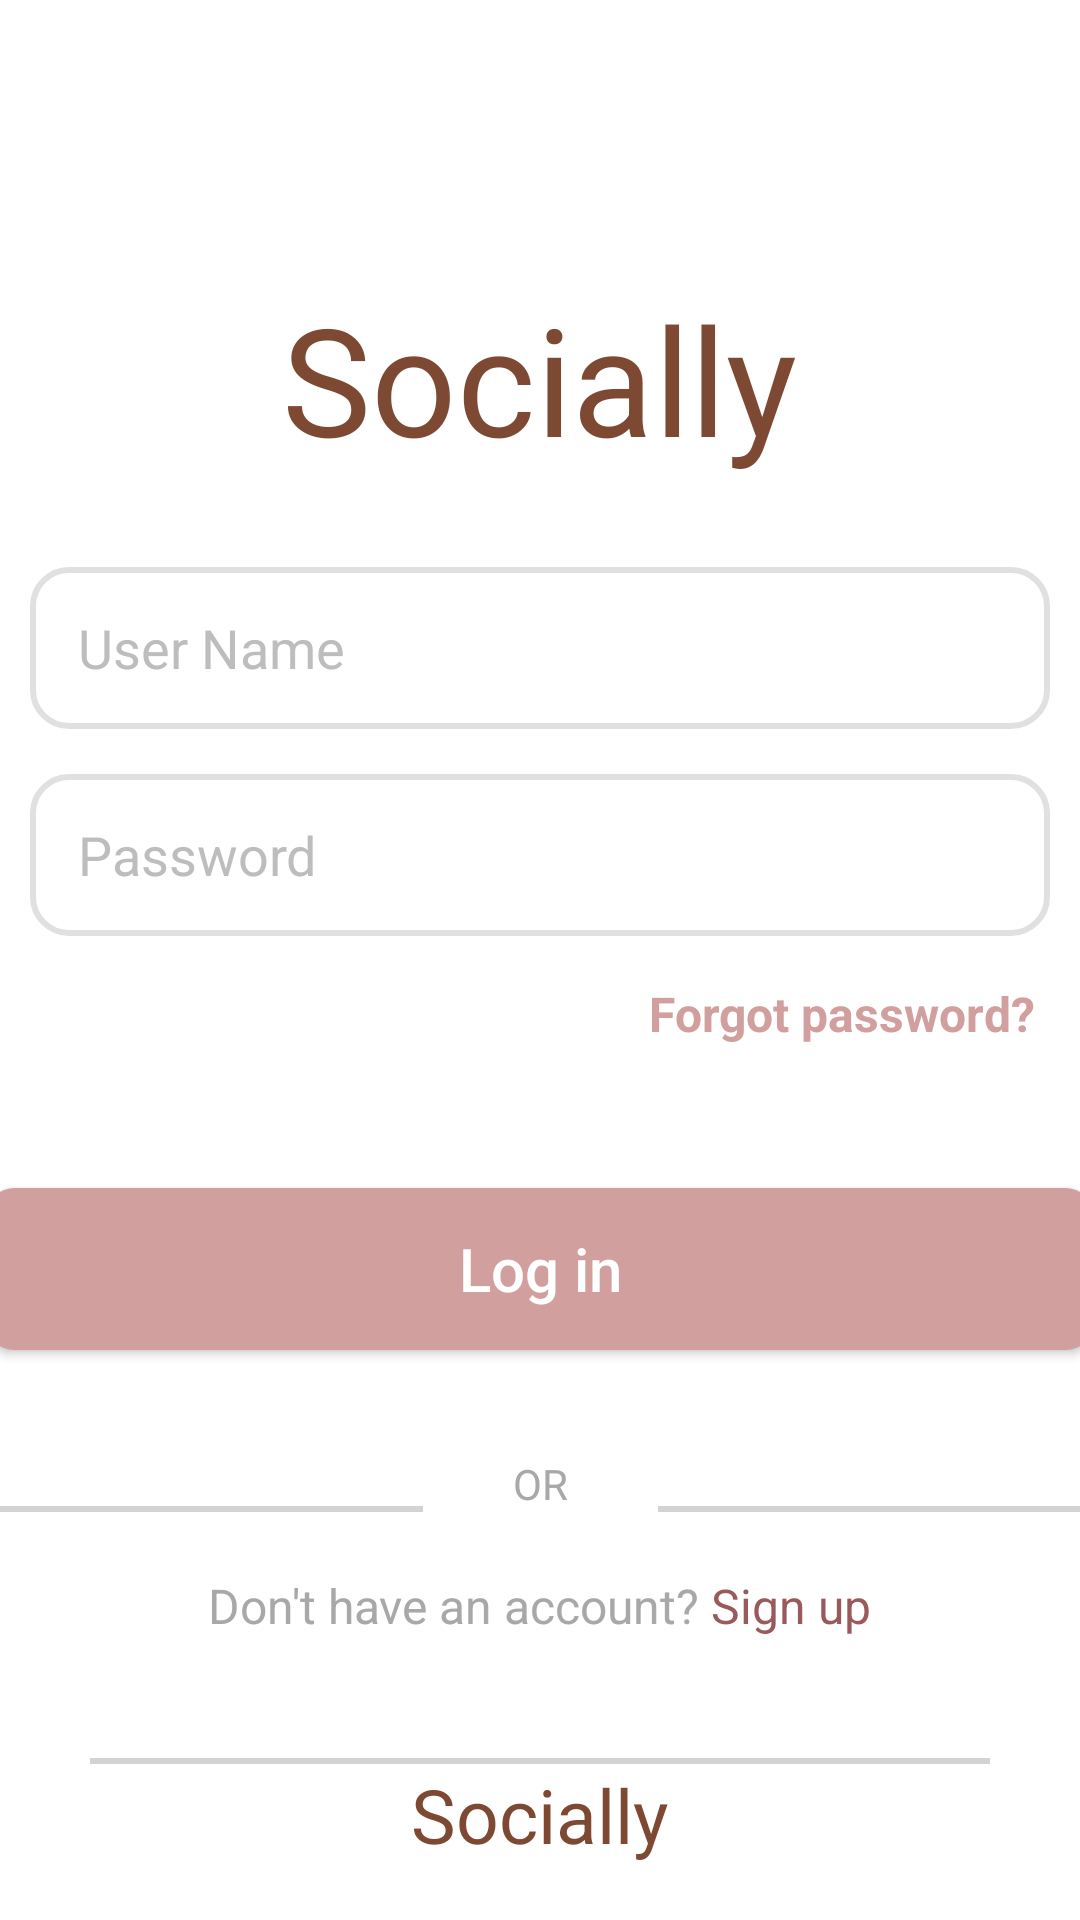

This screen was rendered from an Android layout file. Write that file and the resources it references.
<!-- AndroidManifest.xml: application theme Theme.I230519 -->
<!-- res/layout/activity_login_page.xml -->
<?xml version="1.0" encoding="utf-8"?>
<LinearLayout xmlns:android="http://schemas.android.com/apk/res/android"
    xmlns:app="http://schemas.android.com/apk/res-auto"
    xmlns:tools="http://schemas.android.com/tools"
    android:id="@+id/main"
    android:layout_width="match_parent"
    android:layout_height="match_parent"
    android:orientation="vertical"
    android:gravity="center"
    tools:context=".LoginPage"
    android:background="@color/white"
    android:weightSum="10"
    >

    <LinearLayout
        android:layout_width="match_parent"
        android:layout_height="0dp"
        android:gravity="start|center"
        android:layout_weight="1"
        >
        <ImageView
            android:id="@+id/loginPageBackIcon"
            android:layout_width="50dp"
            android:layout_height="50dp"
            android:background="@drawable/chevron_left"/>


    </LinearLayout>

    <LinearLayout
        android:layout_width="match_parent"
        android:layout_height="0dp"
        android:layout_weight="2"
        android:gravity="center">
        <TextView
            android:layout_width="wrap_content"
            android:layout_height="wrap_content"
            android:text="@string/sociallyText"
            android:textSize="50sp"
            android:textColor="@color/sociallyBrownColor"/>

    </LinearLayout>
    <LinearLayout
        android:layout_width="match_parent"
        android:layout_height="0dp"
        android:layout_weight="5"
        android:orientation="vertical"
        android:gravity="center_horizontal"
        android:weightSum="5">
        <EditText
            android:layout_width="match_parent"
            android:layout_height="0dp"
            android:background="@drawable/login_page_edit_text"
            android:paddingStart="16dp"
            android:paddingEnd="16dp"
            android:layout_marginRight="10dp"
            android:layout_marginLeft="10dp"
            android:textColorHint="@color/hint_color"
            android:textColor="@color/text_color"
            android:hint="User Name"
            android:inputType="text"
            android:layout_weight="1"


            />
        <EditText
            android:layout_width="match_parent"
            android:layout_height="0dp"
            android:background="@drawable/login_page_edit_text"
            android:layout_marginTop="15dp"
            android:paddingStart="16dp"
            android:paddingEnd="16dp"
            android:layout_marginRight="10dp"
            android:layout_marginLeft="10dp"
            android:textColorHint="@color/hint_color"
            android:textColor="@color/text_color"
            android:hint="Password"
            android:inputType="textPassword"
            android:layout_weight="1"/>
        
        <LinearLayout
            android:layout_width="match_parent"
            android:layout_height="0dp"
            android:gravity="end"
            android:layout_marginTop="15dp"
            android:layout_marginRight="10dp"
            android:layout_weight="1">
            <TextView
                android:layout_width="wrap_content"
                android:layout_height="wrap_content"
                android:text="@string/forgot_password"
                android:textColor="@color/sociallyLightestBrown"
                android:textSize="16sp"
                android:textStyle="bold"/>
        </LinearLayout>

        <androidx.appcompat.widget.AppCompatButton
            android:id="@+id/loginBtn"
            android:layout_width="370dp"
            android:layout_height="0dp"
            android:background="@drawable/signup_rounded_button"
            android:backgroundTint="@color/sociallyLightestBrown"
            android:layout_marginTop="15dp"
            android:text="Log in"
            android:textColor="@color/white"
            android:textSize="20sp"
            android:textAllCaps="false"
            android:layout_marginRight="10dp"
            android:layout_marginLeft="10dp"
            android:layout_weight="1"/>

        <LinearLayout
            android:layout_width="match_parent"
            android:layout_height="0dp"
            android:gravity="bottom|center"
            android:orientation="horizontal"
            android:layout_weight="1">
            <ImageView
                android:layout_width="150dp"
                android:layout_height="2dp"
                android:background="@drawable/sepreate_line"/>
            <TextView
                android:layout_width="wrap_content"
                android:layout_height="wrap_content"
                android:text="OR"
                android:paddingStart="30dp"
                android:paddingEnd="30dp"
                android:textColor="@color/mid_gray"/>

            <ImageView
                android:layout_width="150dp"
                android:layout_height="2dp"
                android:background="@drawable/sepreate_line"/>
        </LinearLayout>




    </LinearLayout>
    <LinearLayout
        android:layout_width="match_parent"
        android:layout_height="0dp"
        android:orientation="vertical"
        android:layout_weight="2"
        android:weightSum="3">
        
        <LinearLayout
            android:layout_width="match_parent"
            android:layout_height="0dp"
            android:gravity="bottom|center"
            android:layout_weight="1">
            <TextView
                android:layout_width="wrap_content"
                android:layout_height="wrap_content"
                android:text="Don't have an account? "
                android:textColor="@color/mid_gray"
                android:textSize="16sp"/>
            <TextView
                android:id="@+id/signupText"
                android:layout_width="wrap_content"
                android:layout_height="wrap_content"
                android:text="Sign up"
                android:textColor="@color/sociallyLightBrown"
                android:textSize="16sp"/>


        </LinearLayout>

        <LinearLayout
            android:layout_width="match_parent"
            android:layout_height="0dp"
            android:gravity="bottom|center"
            android:orientation="vertical"
            android:layout_weight="1">
            <ImageView
                android:layout_width="300dp"
                android:layout_height="2dp"
                android:background="@drawable/sepreate_line"/>




        </LinearLayout>
        <LinearLayout
            android:layout_width="match_parent"
            android:layout_height="0dp"
            android:orientation="vertical"
            android:gravity="bottom|center"
            android:layout_weight="1">
            <TextView
                android:layout_width="wrap_content"
                android:layout_height="wrap_content"
                android:text="@string/sociallyText"
                android:textSize="25sp"
                android:textColor="@color/sociallyBrownColor"
                android:layout_marginBottom="10dp"/>

        </LinearLayout>




    </LinearLayout>

    <LinearLayout
        android:layout_width="match_parent"
        android:layout_height="wrap_content"
        android:gravity="center">
        <ImageView
            android:layout_width="200dp"
            android:layout_height="10dp"
            android:src="@drawable/line"

            />

    </LinearLayout>




</LinearLayout>
<!-- resources referenced by this layout -->
<resources>
  <color name="hint_color">#BDBDBD</color>
  <color name="mid_gray">#A8A8A8</color>
  <color name="sociallyBrownColor">#7D4933</color>
  <color name="sociallyLightBrown">#9A5A5B</color>
  <color name="sociallyLightestBrown">#D19F9E</color>
  <color name="text_color">#0C1014</color>
  <color name="white">#FFFFFFFF</color>
  <!-- drawable login_page_edit_text (drawable) -->
  <?xml version="1.0" encoding="utf-8"?>
  <selector xmlns:android="http://schemas.android.com/apk/res/android">
  
      
      <item android:state_focused="true">
          <shape android:shape="rectangle">
              <solid android:color="@color/edit_bg" />
              <stroke
                  android:width="2dp"
                  android:color="@color/edit_border_focused" />
              <corners android:radius="12dp" />
              
          </shape>
      </item>
  
      
      <item>
          <shape android:shape="rectangle">
              <solid android:color="@color/edit_bg" />
              <stroke
                  android:width="2dp"
                  android:color="@color/edit_border" />
              <corners android:radius="12dp" />
          </shape>
      </item>
  
  </selector>
  <!-- drawable sepreate_line (drawable) -->
  <?xml version="1.0" encoding="utf-8"?>
  <shape xmlns:android="http://schemas.android.com/apk/res/android">
  
      <size
          android:width="250dp"
          android:height="1dp"
  
          />
      <solid
          android:color="@color/lightGray"
          />
      <corners
  
          />
  
  
  </shape>
  <!-- drawable signup_rounded_button (drawable) -->
  <?xml version="1.0" encoding="utf-8"?>
  <shape xmlns:android="http://schemas.android.com/apk/res/android">
  
      <size
          android:width="250dp"
          android:height="50dp"
  
          />
      <solid
          android:color="@color/signUpBtnBg"
          />
      <corners
          android:radius="10dp"
          />
  
  
  </shape>
  <string name="forgot_password">Forgot password?</string>
  <string name="sociallyText">Socially</string>
  <style name="Theme.I230519" parent="Base.Theme.I230519" />
  <color name="edit_bg">#FFFFFFFF</color>
  <color name="edit_border_focused">#6200EE</color>
  <color name="edit_border">#E0E0E0</color>
  <color name="lightGray">#D3D3D3</color>
  <color name="signUpBtnBg">#B27273</color>
  <style name="Base.Theme.I230519" parent="Theme.Material3.DayNight.NoActionBar">
          
          
      </style>
</resources>
